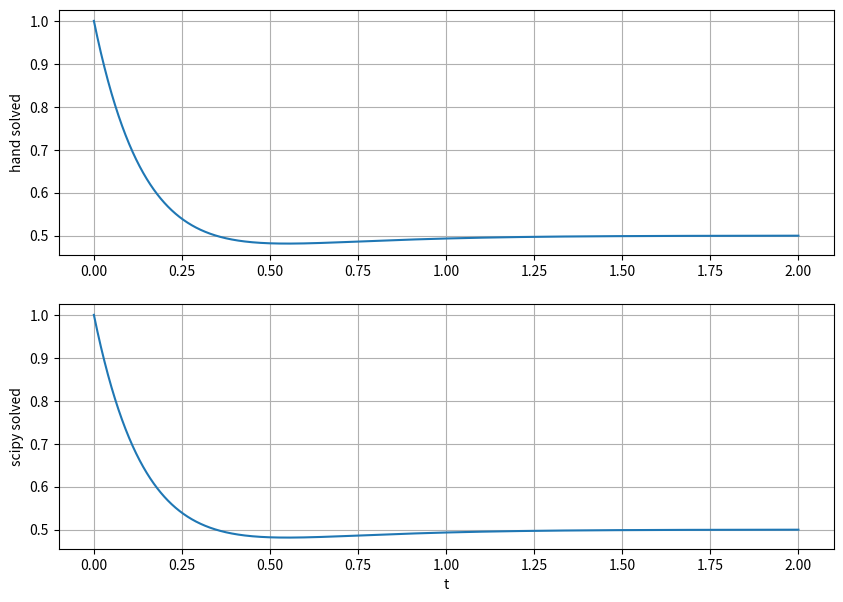
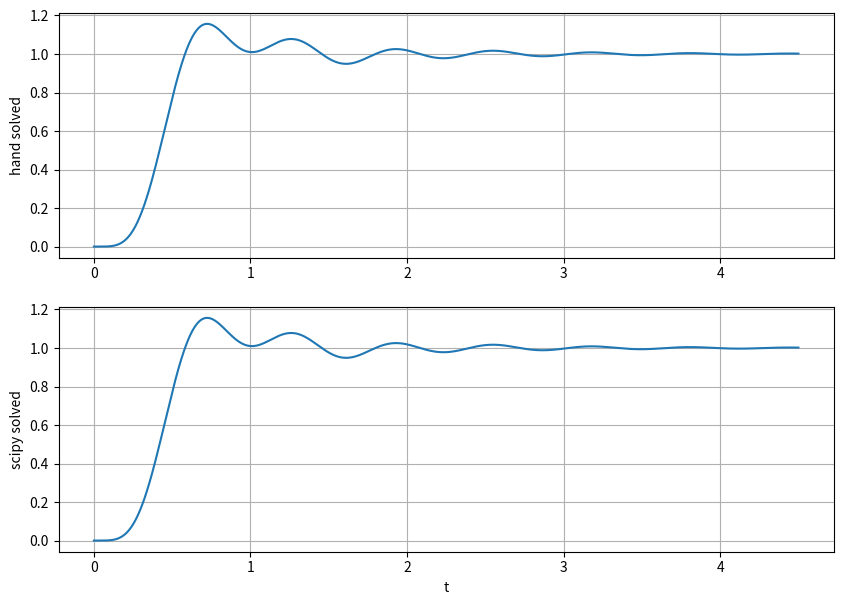

The matplotlib source for these figures, in order:
#######################################
#                                     #
#  Scott Woody                        #
#  ECE 351-52                         #
#  Lab 6                              #
#  07October2021                      #
#                                     # 
#                                     # 
#######################################

import numpy as np
import matplotlib.pyplot as plt
import scipy.signal as sig

#Part 1 Function declaration
steps = 1e-3
t = np.arange(0, 2 + steps, steps)

def funcstep(t):  
    x = np.zeros(t.shape)
    
    for i in range(len(t)):
        if t[i]< 0 :
            x[i] = 0
        else :
            x[i] = 1   
    return x

def f1(t):
    x = ( .5 - .5 * np.exp(-4 * t) + np.exp(-6 * t)) * funcstep(t)
    return x

num = [1, 6, 12] # Creates a matrix for the numerator
den = [1, 10, 24] # Creates a matrix for the denominator
to, yo = sig.step((num, den), T=t)

#Part1 Task 2
plt.figure ( figsize = (10 , 7) )
plt.subplot (2 , 1 , 1)
plt.plot (t , f1(t))
plt.grid ()
plt.ylabel ('hand solved')

plt.subplot (2 , 1 , 2)
plt.plot (to , yo)
plt.grid ()
plt.ylabel ('scipy solved')
plt.xlabel ('t')
plt.show ()

#Part1 Task 3
den = [1, 10, 24, 0]
print(sig.residue(num, den))

#Part2 Task1

num2 = [0, 0, 0, 0, 0, 25250]
den2 = [1, 18, 218, 2036, 9085, 25250, 0]
print(sig.residue(num2, den2))

#Part2 Task2
resn1 = [-0.48557692+0.72836538j,
       -0.48557692-0.72836538j, 0.09288674-0.04765193j,  0.09288674+0.04765193j]
resd1 = [  -3. +4.j, -3. -4.j, -1.+10.j,  -1.-10.j]

def cos(d, n):
    yt = 0
    for i in range(len(d)):
        k = np.abs(n[i])
        ka = np.angle(n[i])
        a = np.real(d[i])
        o = np.imag(d[i])
        yt += k*np.exp(a*t)*np.cos(o*t + ka)
    return yt


t = np.arange(0, 4.5 + steps, steps)

y= funcstep(t)*(cos(resd1, resn1) + 1 + -.21461963*np.exp(-10*t))

#Part2 Task 3
den22 = [1, 18, 218, 2036, 9085, 25250]
to, yo = sig.step((num2, den22), T=t)

plt.figure ( figsize = (10 , 7) )
plt.subplot (2 , 1 , 1)
plt.plot (t, y)
plt.grid ()
plt.ylabel ('hand solved')

plt.subplot (2 , 1 , 2)
plt.plot (to , yo)
plt.grid ()
plt.ylabel ('scipy solved')
plt.xlabel ('t')
plt.show ()


    
    
    



